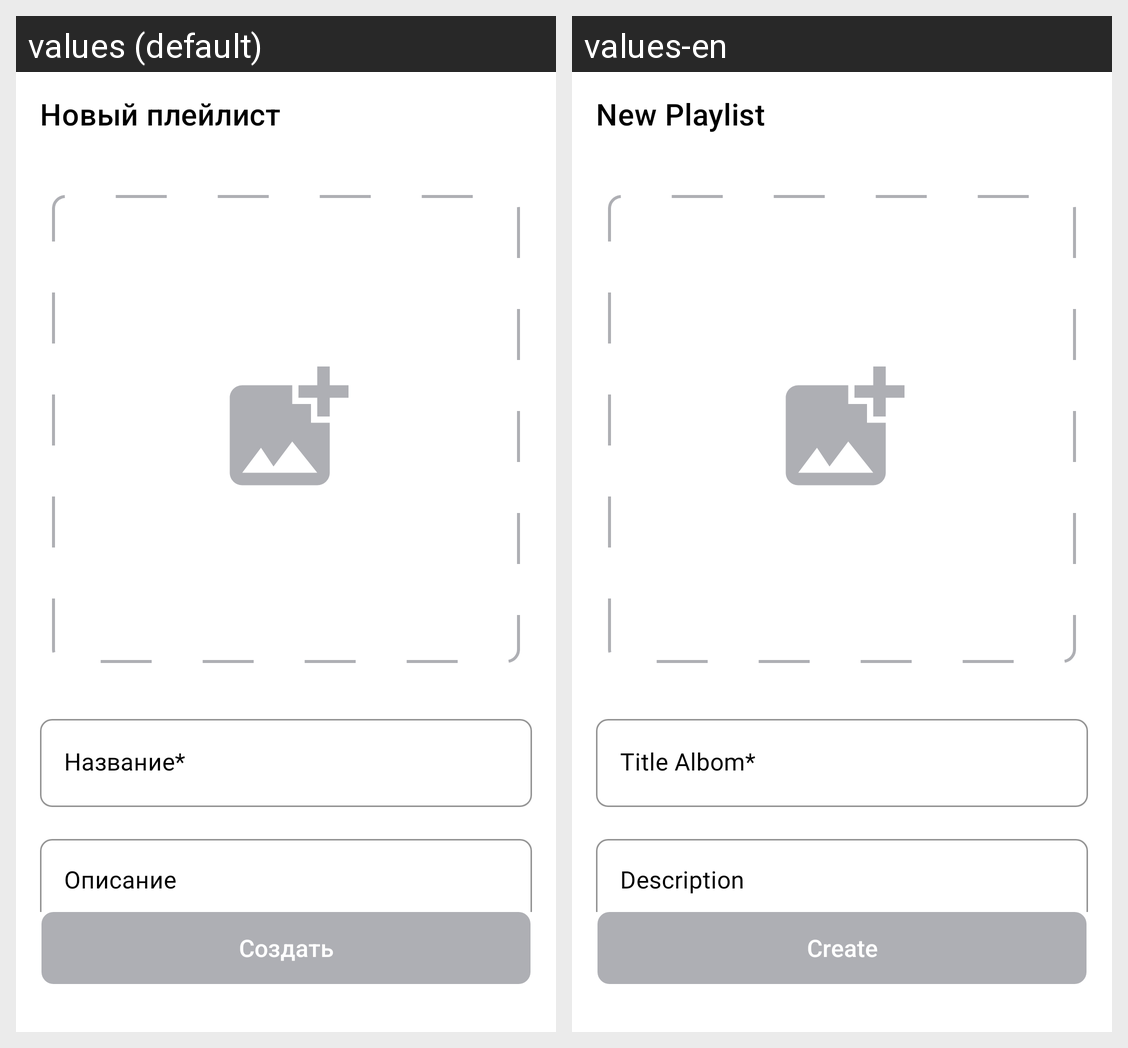

The Android screen above is rendered under two locales of the same app. Produce the string resources it draws, with the default and per-locale values.
Android screen res/layout/fragment_new_playlist.xml rendered under 2 locales, left to right: values (default), values-en. Device: Nexus 5 (rendered at 1080×1920; each locale shown at half size, 540×960, under a caption strip naming it); theme Theme.PlaylistMaker.
Strings drawn on this screen, with the default value and each locale's value (text and hints the layout hard-codes, and strings that could not be matched under every locale, appear in the picture but are not listed):

title_NewPlayList
  values: Новый плейлист
  values-en: New Playlist

create
  values: Создать
  values-en: Create

title_name
  values: Название*
  values-en: Title Albom*

description
  values: Описание
  values-en: Description
